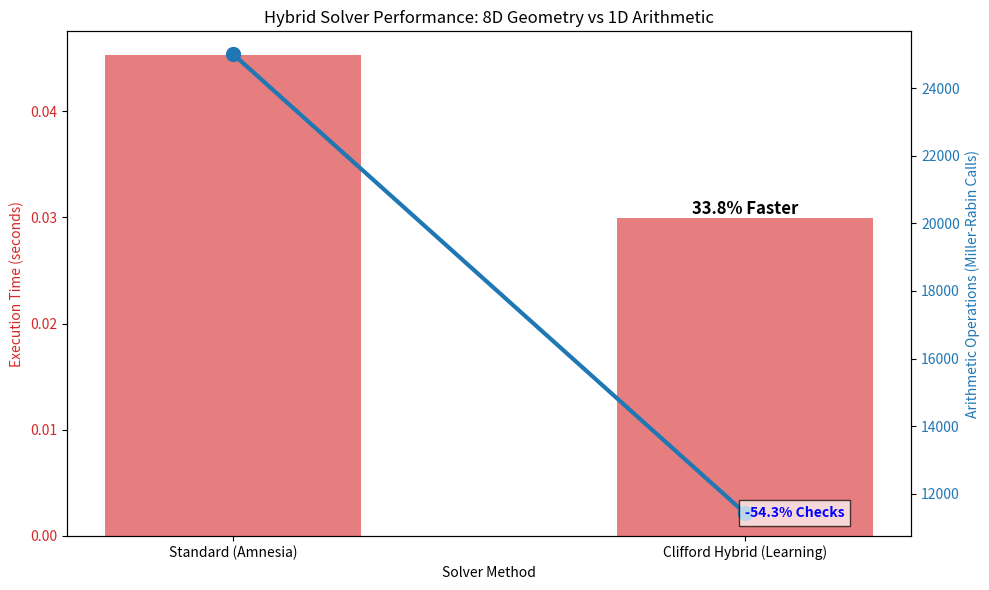

This figure's Python source: (Note: this script raises an exception after producing the figure.)
#!/usr/bin/env python3
"""
═══════════════════════════════════════════════════════════════════════════════
EVALUATION (2026-01-16):
  - Hybrid benchmark comparing different methods
  - Requires matplotlib/numpy
  - VALUE: NONE - benchmarking tool, no unique capability
  - RECOMMENDATION: Archive
═══════════════════════════════════════════════════════════════════════════════
"""
import argparse
from datetime import datetime
import random
import sys
import time

import matplotlib.pyplot as plt
import numpy as np

# Memory safety defaults
DEFAULT_MAX_RANGE = 100_000  # 100K elements max


# --- LAYER 1: THE CLIFFORD GEOMETRIC FILTER ---
class CliffordManifold:
    """
    Represents the pre-computed interference pattern of the first 4 orthogonal
    prime surfaces (2, 3, 5, 7). In Cl(4,4), these form the fundamental structure.
    """

    def __init__(self):
        # The 'Basis' of our 4 orthogonal planes
        self.basis = [2, 3, 5, 7]
        # The period of the interference pattern (2*3*5*7)
        self.period = 210
        # The 'Surface Mask': True where the 'tunnel' is open (coprime to basis)
        self.mask = self._build_manifold_mask()

    def _build_manifold_mask(self):
        """Builds the boolean geometry of the 210-cell hyper-crystal."""
        # Create universe of one period
        universe = np.arange(self.period)
        # Start with all open (True)
        tunnel = np.ones(self.period, dtype=bool)

        # Apply the 4 orthogonal surfaces (set multiples to False)
        for p in self.basis:
            tunnel[universe % p == 0] = False

        return tunnel

    def apply_filter(self, start, end):
        """
        Applies the geometric mask to a specific range of the number line.
        This simulates 'Surface Finding' - no division, just pattern matching.
        """
        length = end - start
        if length <= 0:
            return np.array([])

        # Align the mask to the start of the range
        offset = start % self.period

        # Tile the mask to cover the range (vectorized operation)
        num_repeats = (length // self.period) + 2
        tiled_mask = np.tile(self.mask, num_repeats)

        # Slice the exact window we need
        aligned_mask = tiled_mask[offset : offset + length]

        # Generate the actual numbers
        candidates = np.arange(start, end)

        # Return only the survivors (The 'Null' results)
        return candidates[aligned_mask]


# --- LAYER 2: THE ARITHMETIC SOLVER (Miller-Rabin) ---

def miller_rabin(n, k=5):
    """
    Standard probabilistic check. Represents the 'Arithmetic' cost.
    Used only on survivors of the geometric filter.
    """
    if n < 2:
        return False
    if n in (2, 3):
        return True
    if n % 2 == 0:
        return False

    r, d = 0, n - 1
    while d % 2 == 0:
        r += 1
        d //= 2
    for _ in range(k):
        a = random.randrange(2, n - 1)
        x = pow(a, d, n)
        if x == 1 or x == n - 1:
            continue
        for _ in range(r - 1):
            x = pow(x, 2, n)
            if x == n - 1:
                break
        else:
            return False
    return True


# --- THE EXPERIMENT ---

def run_hybrid_benchmark(start, range_size):
    end = start + range_size

    print(f"--- BENCHMARK: Range {start:,} to {end:,} ---")

    # 1. METHOD A: Standard Linear Scan (Amnesia)
    print("Running Standard Linear Solver...")
    t0 = time.time()
    standard_primes = []
    scan_start = start if start % 2 != 0 else start + 1
    checks_standard = 0

    for n in range(scan_start, end, 2):
        checks_standard += 1
        if miller_rabin(n):
            standard_primes.append(n)

    t1 = time.time()
    time_standard = t1 - t0
    print(f"Standard: {time_standard:.4f}s | Checks: {checks_standard:,}")

    # 2. METHOD B: Clifford Hybrid (Learning)
    print("Running Clifford Hybrid Solver...")
    t2 = time.time()

    # Step 1: Geometry (The Manifold)
    manifold = CliffordManifold()
    survivors = manifold.apply_filter(start, end)

    # Step 2: Arithmetic (The Proof)
    hybrid_primes = []
    checks_hybrid = 0
    for n in survivors:
        checks_hybrid += 1
        if miller_rabin(int(n)):
            hybrid_primes.append(int(n))

    t3 = time.time()
    time_hybrid = t3 - t2
    print(f"Hybrid:   {time_hybrid:.4f}s | Checks: {checks_hybrid:,}")

    # Verification
    assert len(standard_primes) == len(hybrid_primes)
    print(f"Result Match: Verified ({len(hybrid_primes)} primes found)")

    return {
        "time_std": time_standard,
        "time_hyb": time_hybrid,
        "checks_std": checks_standard,
        "checks_hyb": checks_hybrid,
    }


def plot_results(results, output):
    labels = ["Standard (Amnesia)", "Clifford Hybrid (Learning)"]
    times = [results["time_std"], results["time_hyb"]]
    checks = [results["checks_std"], results["checks_hyb"]]

    fig, ax1 = plt.subplots(figsize=(10, 6))

    color = "tab:red"
    ax1.set_xlabel("Solver Method")
    ax1.set_ylabel("Execution Time (seconds)", color=color)
    ax1.bar(labels, times, color=color, alpha=0.6, width=0.5)
    ax1.tick_params(axis="y", labelcolor=color)

    if results["time_std"] > 0:
        improvement = (1 - results["time_hyb"] / results["time_std"]) * 100
    else:
        improvement = 0
    ax1.text(
        1,
        results["time_hyb"],
        f"{improvement:.1f}% Faster",
        ha="center",
        va="bottom",
        fontsize=12,
        fontweight="bold",
    )

    ax2 = ax1.twinx()
    color = "tab:blue"
    ax2.set_ylabel("Arithmetic Operations (Miller-Rabin Calls)", color=color)
    ax2.plot(labels, checks, color=color, marker="o", linewidth=3, markersize=10)
    ax2.tick_params(axis="y", labelcolor=color)

    if results["checks_std"] > 0:
        reduction = (1 - results["checks_hyb"] / results["checks_std"]) * 100
    else:
        reduction = 0
    ax2.text(
        1,
        results["checks_hyb"],
        f"-{reduction:.1f}% Checks",
        ha="left",
        va="center",
        color="blue",
        fontweight="bold",
        bbox=dict(facecolor="white", alpha=0.7, pad=4),
    )

    plt.title("Hybrid Solver Performance: 8D Geometry vs 1D Arithmetic")
    plt.tight_layout()
    fig.savefig(output, dpi=200, bbox_inches="tight")
    plt.close(fig)
    print(f"Wrote plot to {output}")


def parse_args():
    parser = argparse.ArgumentParser(description="Benchmark Clifford hybrid prime finder.")
    parser.add_argument("--start", type=int, default=100_000,
                        help="Start of range (default: 100,000)")
    parser.add_argument("--range-size", type=int, default=50_000,
                        help="Size of range to scan (default: 50,000)")
    parser.add_argument("--max-range", type=int, default=DEFAULT_MAX_RANGE,
                        help=f"Maximum allowed range size (default: {DEFAULT_MAX_RANGE:,})")
    parser.add_argument("--no-plot", action="store_true",
                        help="Skip generating plot")
    return parser.parse_args()


if __name__ == "__main__":
    args = parse_args()

    if args.range_size > args.max_range:
        print(f"ERROR: range_size {args.range_size:,} exceeds max {args.max_range:,}. "
              f"Use --max-range to increase.", file=sys.stderr)
        sys.exit(1)

    random.seed(0)
    results = run_hybrid_benchmark(start=args.start, range_size=args.range_size)

    if not args.no_plot:
        timestamp = datetime.now().strftime("%Y%m%d_%H%M%S")
        plot_results(results, f"tuning/clifford_hybrid_benchmark_{timestamp}.png")
